Photos from the image-classification dataset "data" in the GitHub repository AfonsoScheufele/Computer-Vision-Inspection-System. Its 2 classes are: defect, normal.

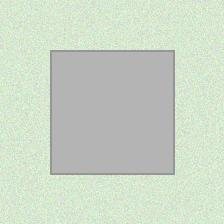
Label: normal

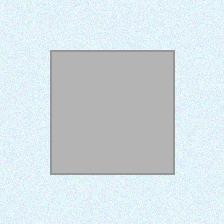
Label: normal

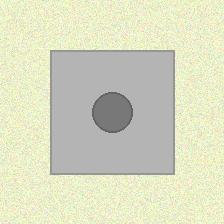
Label: defect

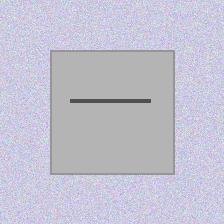
Label: defect

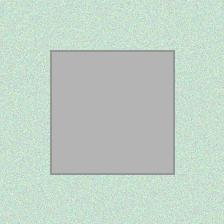
Label: normal

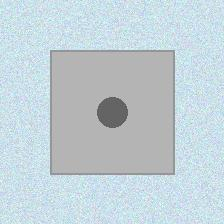
Label: defect
